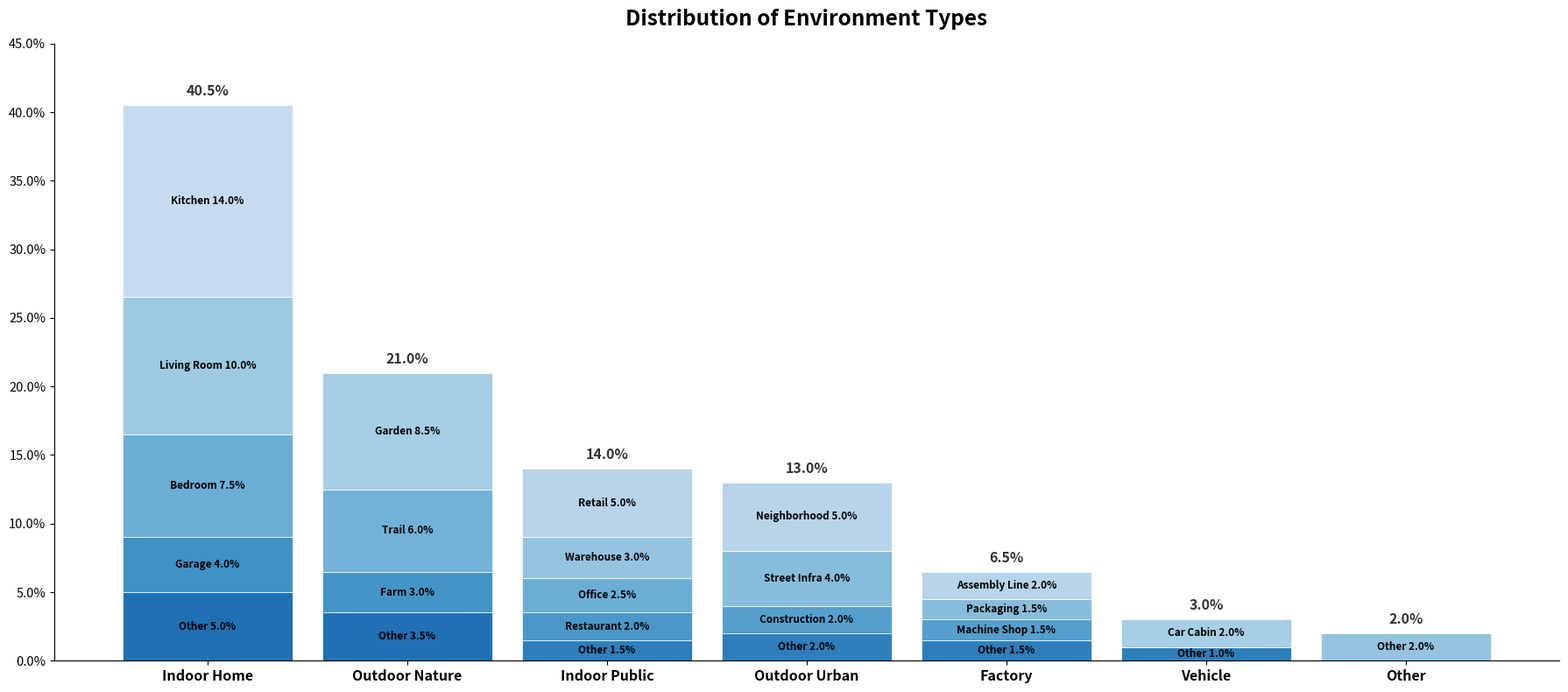

Write Python code to recreate this figure. (Note: this script raises an exception after producing the figure.)
import matplotlib.pyplot as plt
import matplotlib.ticker as mticker
import numpy as np

# Data organized by environment
data = {
    "Indoor Home": [
        ("Kitchen", 14.0),
        ("Living Room", 10.0),
        ("Bedroom", 7.5),
        ("Garage", 4.0),
        ("Other", 5.0),
    ],
    "Outdoor Nature": [
        ("Garden", 8.5),
        ("Trail", 6.0),
        ("Farm", 3.0),
        ("Other", 3.5),
    ],
    "Indoor Public": [
        ("Retail", 5.0),
        ("Warehouse", 3.0),
        ("Office", 2.5),
        ("Restaurant", 2.0),
        ("Other", 1.5),
    ],
    "Outdoor Urban": [
        ("Neighborhood", 5.0),
        ("Street Infra", 4.0),
        ("Construction", 2.0),
        ("Other", 2.0),
    ],
    "Factory": [
        ("Assembly Line", 2.0),
        ("Packaging", 1.5),
        ("Machine Shop", 1.5),
        ("Other", 1.5),
    ],
    "Vehicle": [
        ("Car Cabin", 2.0),
        ("Other", 1.0),
    ],
    "Other": [
        ("Other", 2.0),
    ],
}

# Color palettes for each environment (different shades of blue)
blue_ranges = {
    "Indoor Home": (0.25, 0.75),
    "Outdoor Nature": (0.35, 0.75),
    "Indoor Public": (0.30, 0.70),
    "Outdoor Urban": (0.30, 0.70),
    "Factory": (0.30, 0.70),
    "Vehicle": (0.35, 0.70),
    "Other": (0.40, 0.65),
}
color_palettes = {
    env: plt.cm.Blues(np.linspace(lo, hi, len(data[env])))
    for env, (lo, hi) in blue_ranges.items()
}

fig, ax = plt.subplots(figsize=(18, 8))

bar_width = 0.85
x_positions = np.arange(len(data))
env_names = list(data.keys())

for i, env in enumerate(env_names):
    sub_envs = data[env]
    colors = color_palettes[env]
    bottom = 0.0

    for j, (sub_name, pct) in enumerate(reversed(sub_envs)):
        color_idx = len(sub_envs) - 1 - j
        bar = ax.bar(
            x_positions[i],
            pct,
            bar_width,
            bottom=bottom,
            color=colors[color_idx],
            edgecolor="white",
            linewidth=0.5,
        )

        # Add label inside the bar segment
        mid_y = bottom + pct / 2
        label = f"{sub_name} {pct}%"
        ax.text(
            x_positions[i],
            mid_y,
            label,
            ha="center",
            va="center",
            fontsize=8.5,
            fontweight="bold",
            color="black",
            clip_on=True,
        )

        bottom += pct

    # Add total percentage on top of each bar
    total = sum(p for _, p in sub_envs)
    ax.text(
        x_positions[i],
        bottom + 0.5,
        f"{total:.1f}%",
        ha="center",
        va="bottom",
        fontsize=11.5,
        fontweight="bold",
        color="#333333",
    )

ax.set_xticks(x_positions)
ax.set_xticklabels(env_names, fontsize=11.5, fontweight="bold")
ax.set_ylabel("")
ax.set_title("Distribution of Environment Types", fontsize=17.5, fontweight="bold", pad=15)
ax.tick_params(axis="y", labelsize=10.5)
ax.yaxis.set_major_formatter(mticker.PercentFormatter())
ax.set_ylim(0, 45)
ax.spines["top"].set_visible(False)
ax.spines["right"].set_visible(False)

plt.tight_layout()
plt.savefig("/home/user/mahek-samples/environment_histogram.png", dpi=150, bbox_inches="tight")
print("Saved to environment_histogram.png")
